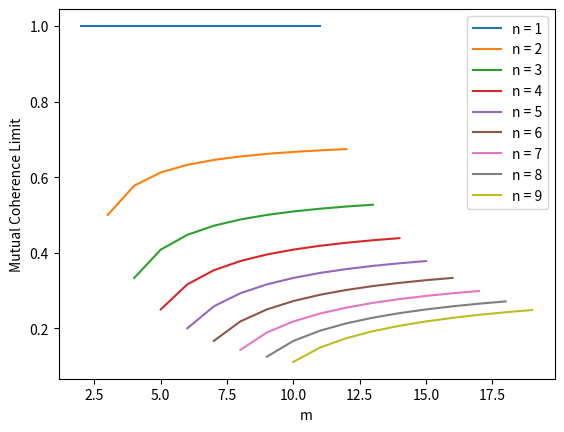

Write the Python code that produced this figure.
# Section 2
# See equation at the bottom of the page 25

import numpy as np
import matplotlib.pyplot as plt

def mu_lower_bound(m,n):
    return np.sqrt((m-n)/n/(m-1))

for n in range(1,10):
    m = np.linspace(n+1,n+10,10)
    plt.plot(m,mu_lower_bound(m,n), label="n = {}".format(n))
plt.legend()
plt.xlabel('m')
plt.ylabel('Mutual Coherence Limit')

plt.show()

